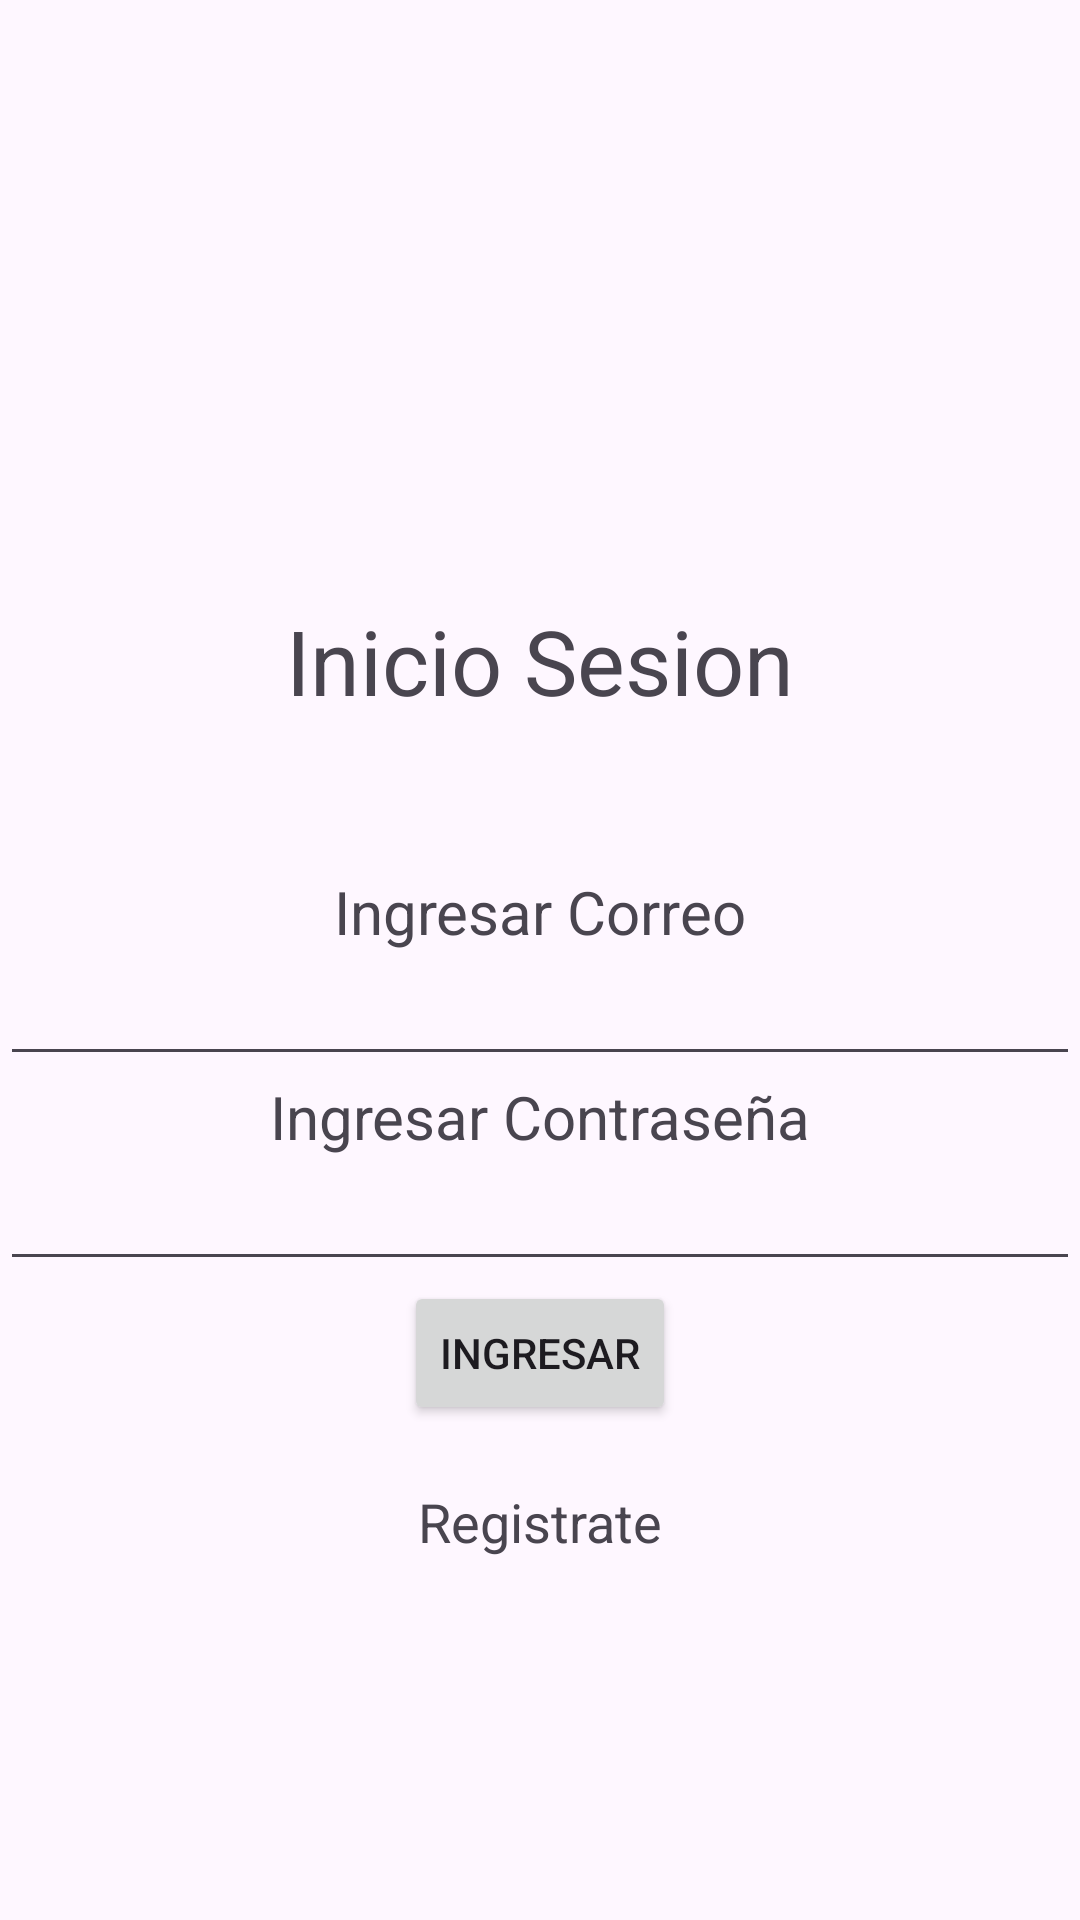

Produce the Android XML layout that renders to this screen, including the resource entries it uses.
<!-- AndroidManifest.xml: application theme Theme.PhoneAuth -->
<!-- res/layout/activity_inicio.xml -->
<?xml version="1.0" encoding="utf-8"?>
<androidx.constraintlayout.widget.ConstraintLayout xmlns:android="http://schemas.android.com/apk/res/android"
    xmlns:app="http://schemas.android.com/apk/res-auto"
    xmlns:tools="http://schemas.android.com/tools"
    android:id="@+id/main"
    android:layout_width="match_parent"
    android:layout_height="match_parent"
    tools:context=".InicioActivity">

    <TextView
        android:id="@+id/tv_inicio_sesion"
        android:layout_width="wrap_content"
        android:layout_height="wrap_content"
        android:text="Inicio Sesion"
        android:layout_marginTop="200dp"
        app:layout_constraintTop_toTopOf="parent"
        app:layout_constraintStart_toStartOf="parent"
        app:layout_constraintEnd_toEndOf="parent"
        android:textSize="30sp"
        />

    <TextView
        android:id="@+id/tv_ingresar_correo"
        android:layout_width="wrap_content"
        android:layout_height="wrap_content"
        android:text="Ingresar Correo"
        android:textSize="20sp"
        android:layout_marginTop="50dp"
        app:layout_constraintTop_toBottomOf="@id/tv_inicio_sesion"
        app:layout_constraintStart_toStartOf="parent"
        app:layout_constraintEnd_toEndOf="parent" />

    <EditText
        android:id="@+id/email_input"
        android:layout_width="0dp"
        android:layout_height="wrap_content"
        app:layout_constraintTop_toBottomOf="@id/tv_ingresar_correo"
        app:layout_constraintStart_toStartOf="parent"
        app:layout_constraintEnd_toEndOf="parent" />

    <TextView
        android:id="@+id/tv_ingresar_contrasena"
        android:layout_width="wrap_content"
        android:layout_height="wrap_content"
        android:text="Ingresar Contraseña"
        android:textSize="20sp"
        app:layout_constraintTop_toBottomOf="@id/email_input"
        app:layout_constraintStart_toStartOf="parent"
        app:layout_constraintEnd_toEndOf="parent" />

    <EditText
        android:id="@+id/password_input"
        android:layout_width="0dp"
        android:layout_height="wrap_content"
        app:layout_constraintTop_toBottomOf="@id/tv_ingresar_contrasena"
        app:layout_constraintStart_toStartOf="parent"
        app:layout_constraintEnd_toEndOf="parent" />

    <Button
        android:id="@+id/button_inicio_sesion"
        android:layout_width="wrap_content"
        android:layout_height="wrap_content"
        app:layout_constraintTop_toBottomOf="@id/password_input"
        app:layout_constraintStart_toStartOf="parent"
        app:layout_constraintEnd_toEndOf="parent"
        android:text="Ingresar"
        />

    <TextView
        android:id="@+id/link_registrate"
        android:layout_width="wrap_content"
        android:layout_height="wrap_content"
        app:layout_constraintTop_toBottomOf="@id/button_inicio_sesion"
        app:layout_constraintStart_toStartOf="parent"
        app:layout_constraintEnd_toEndOf="parent"
        android:text="Registrate"
        android:textSize="18sp"
        android:layout_marginTop="20dp"/>

</androidx.constraintlayout.widget.ConstraintLayout>
<!-- resources referenced by this layout -->
<resources>
  <style name="Theme.PhoneAuth" parent="Base.Theme.PhoneAuth" />
  <style name="Base.Theme.PhoneAuth" parent="Theme.Material3.DayNight.NoActionBar">
          
          
      </style>
</resources>
